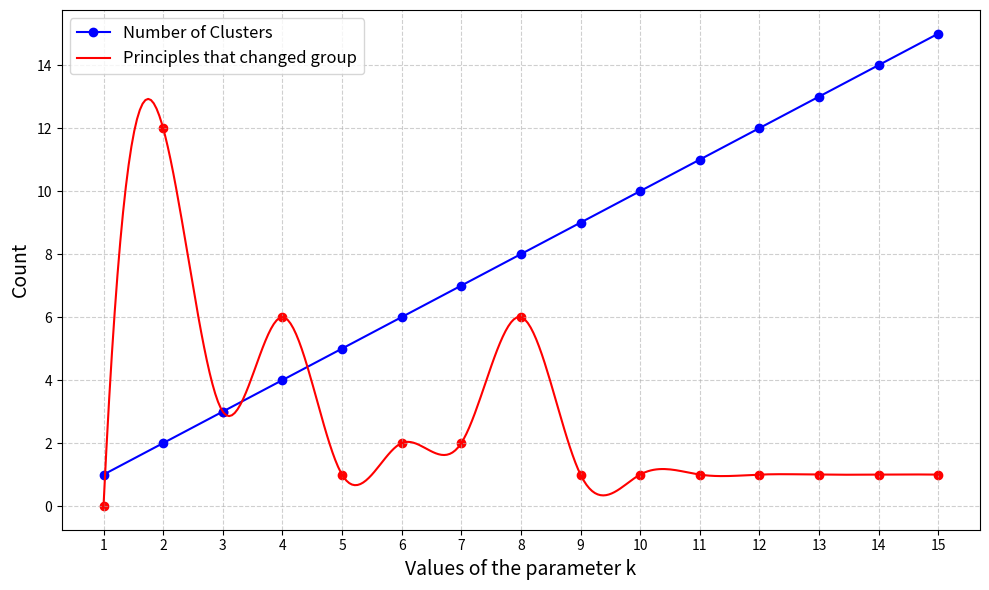

Write Python code to recreate this figure.
import matplotlib.pyplot as plt
import numpy as np
from scipy.interpolate import make_interp_spline

# Data for first chart: number of clusters per step
steps = np.array(list(range(1, 16)))
group_counts_clusters = np.array([1, 2, 3, 4, 5, 6, 7, 8, 9, 10, 11, 12, 13, 14, 15])

# Data for second chart: principles changing group
group_counts_principles = np.array([0, 12, 3, 6, 1, 2, 2, 6, 1, 1, 1, 1, 1, 1, 1])

# Generate smooth curve using cubic spline interpolation for the second dataset
smooth_steps = np.linspace(steps.min(), steps.max(), 300)  # More points for smoothness
spline = make_interp_spline(steps, group_counts_principles, k=3)  # k=3 for cubic smoothing
smooth_counts = spline(smooth_steps)

# Create the combined plot
fig, ax = plt.subplots(figsize=(10, 6))

# Plot first dataset (clusters per step)
ax.plot(steps, group_counts_clusters, marker='o', linestyle='-', color='b', label='Number of Clusters')

# Plot second dataset (principles changing group) with smooth curve
ax.plot(smooth_steps, smooth_counts, linestyle='-', color='r', label='Principles that changed group')
ax.scatter(steps, group_counts_principles, color='r', marker='o') 

# Customize the plot
ax.set_xlabel('Values of the parameter k', fontsize=14)
ax.set_ylabel('Count', fontsize=14)
ax.set_xticks(steps)
ax.grid(True, linestyle='--', alpha=0.6)
ax.legend(fontsize=12)

# Show the plot
plt.tight_layout()
plt.show()
